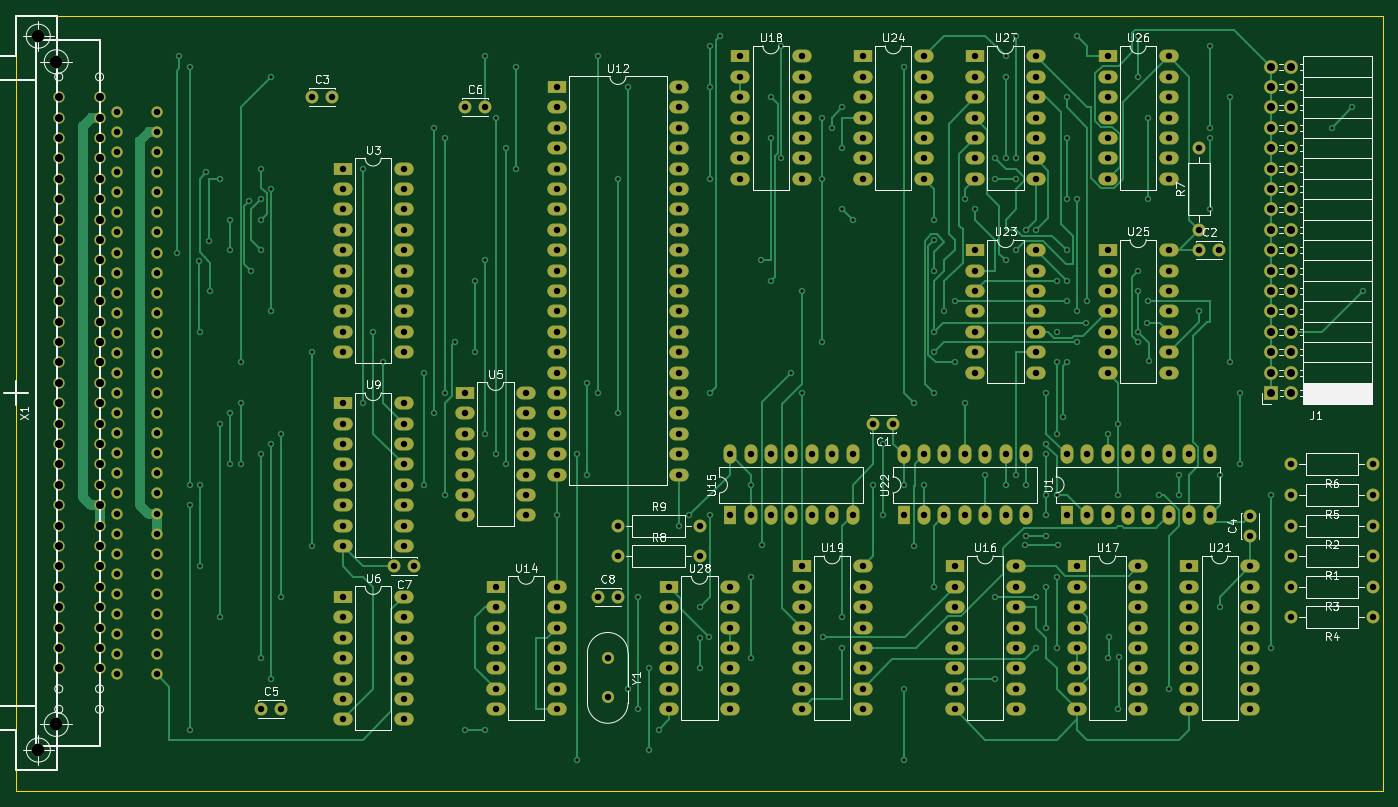
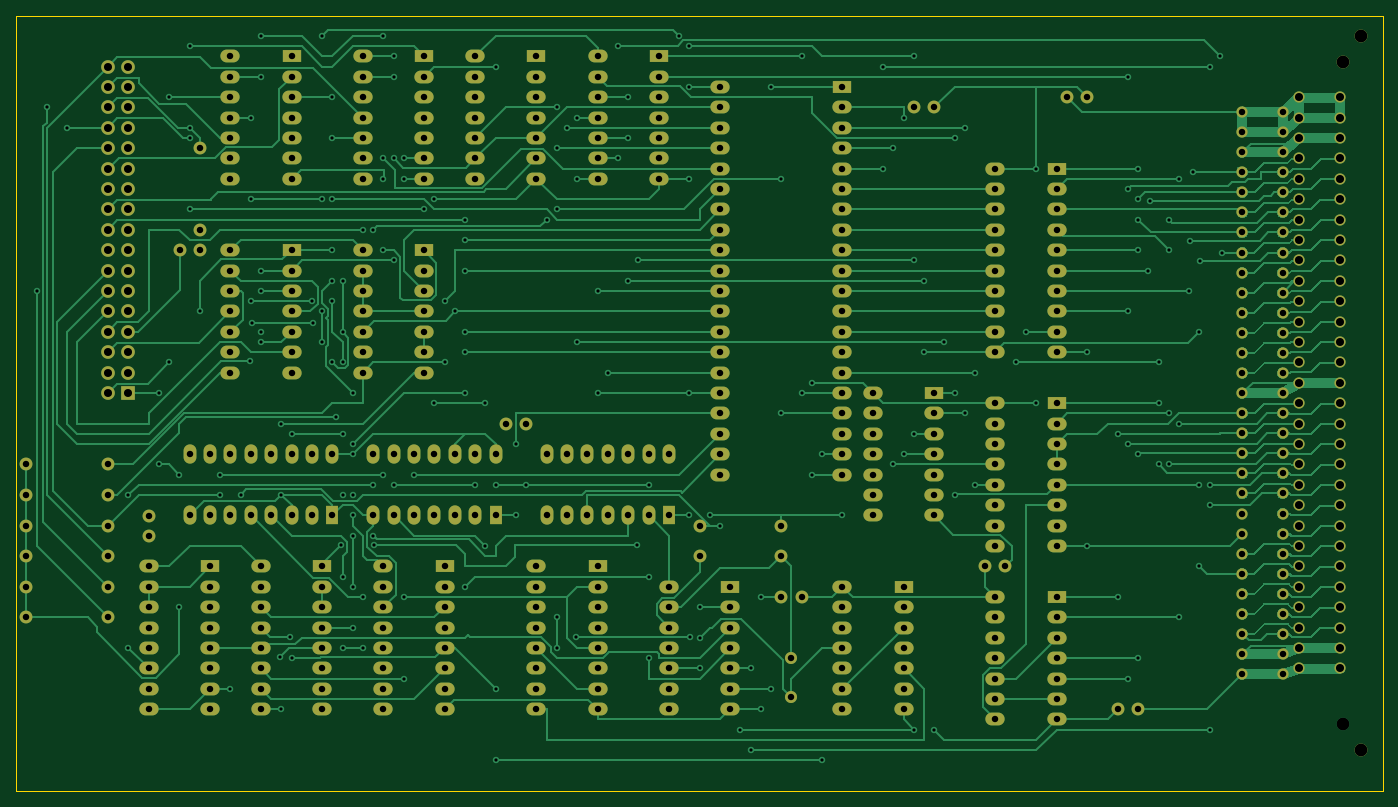
Circuit board: 11 layer files. Board 170.2 x 96.5 mm.
- bottom_copper: fdc01-B_Cu.gbr (373199 bytes)
- bottom_mask: fdc01-B_Mask.gbr (15386 bytes)
- paste: fdc01-B_Paste.gbr (473 bytes)
- bottom_silk: fdc01-B_SilkS.gbr (474 bytes)
- outline: fdc01-Edge_Cuts.gbr (816 bytes)
- top_copper: fdc01-F_Cu.gbr (80385 bytes)
- top_mask: fdc01-F_Mask.gbr (15386 bytes)
- paste: fdc01-F_Paste.gbr (473 bytes)
- top_silk: fdc01-F_SilkS.gbr (52907 bytes)
- drill: fdc01-NPTH.drl (284 bytes)
- drill: fdc01-PTH.drl (9762 bytes)

=== bottom_copper: fdc01-B_Cu.gbr (373199 bytes, source omitted) ===
=== bottom_mask: fdc01-B_Mask.gbr (15386 bytes, source omitted) ===
=== paste: fdc01-B_Paste.gbr ===
%TF.GenerationSoftware,KiCad,Pcbnew,(5.1.10)-1*%
%TF.CreationDate,2022-01-23T14:02:00+01:00*%
%TF.ProjectId,fdc01,66646330-312e-46b6-9963-61645f706362,rev?*%
%TF.SameCoordinates,Original*%
%TF.FileFunction,Paste,Bot*%
%TF.FilePolarity,Positive*%
%FSLAX46Y46*%
G04 Gerber Fmt 4.6, Leading zero omitted, Abs format (unit mm)*
G04 Created by KiCad (PCBNEW (5.1.10)-1) date 2022-01-23 14:02:00*
%MOMM*%
%LPD*%
G01*
G04 APERTURE LIST*
G04 APERTURE END LIST*
M02*

=== bottom_silk: fdc01-B_SilkS.gbr ===
%TF.GenerationSoftware,KiCad,Pcbnew,(5.1.10)-1*%
%TF.CreationDate,2022-01-23T14:02:01+01:00*%
%TF.ProjectId,fdc01,66646330-312e-46b6-9963-61645f706362,rev?*%
%TF.SameCoordinates,Original*%
%TF.FileFunction,Legend,Bot*%
%TF.FilePolarity,Positive*%
%FSLAX46Y46*%
G04 Gerber Fmt 4.6, Leading zero omitted, Abs format (unit mm)*
G04 Created by KiCad (PCBNEW (5.1.10)-1) date 2022-01-23 14:02:01*
%MOMM*%
%LPD*%
G01*
G04 APERTURE LIST*
G04 APERTURE END LIST*
M02*

=== outline: fdc01-Edge_Cuts.gbr ===
%TF.GenerationSoftware,KiCad,Pcbnew,(5.1.10)-1*%
%TF.CreationDate,2022-01-23T14:02:01+01:00*%
%TF.ProjectId,fdc01,66646330-312e-46b6-9963-61645f706362,rev?*%
%TF.SameCoordinates,Original*%
%TF.FileFunction,Profile,NP*%
%FSLAX46Y46*%
G04 Gerber Fmt 4.6, Leading zero omitted, Abs format (unit mm)*
G04 Created by KiCad (PCBNEW (5.1.10)-1) date 2022-01-23 14:02:01*
%MOMM*%
%LPD*%
G01*
G04 APERTURE LIST*
%TA.AperFunction,Profile*%
%ADD10C,0.050000*%
%TD*%
G04 APERTURE END LIST*
D10*
X208280000Y-59690000D02*
X208280000Y-60960000D01*
X38100000Y-59690000D02*
X208280000Y-59690000D01*
X38100000Y-60960000D02*
X38100000Y-59690000D01*
X38100000Y-156210000D02*
X38100000Y-60960000D01*
X208280000Y-156210000D02*
X208280000Y-60960000D01*
X38100000Y-156210000D02*
X208280000Y-156210000D01*
M02*

=== top_copper: fdc01-F_Cu.gbr (80385 bytes, source omitted) ===
=== top_mask: fdc01-F_Mask.gbr (15386 bytes, source omitted) ===
=== paste: fdc01-F_Paste.gbr ===
%TF.GenerationSoftware,KiCad,Pcbnew,(5.1.10)-1*%
%TF.CreationDate,2022-01-23T14:02:00+01:00*%
%TF.ProjectId,fdc01,66646330-312e-46b6-9963-61645f706362,rev?*%
%TF.SameCoordinates,Original*%
%TF.FileFunction,Paste,Top*%
%TF.FilePolarity,Positive*%
%FSLAX46Y46*%
G04 Gerber Fmt 4.6, Leading zero omitted, Abs format (unit mm)*
G04 Created by KiCad (PCBNEW (5.1.10)-1) date 2022-01-23 14:02:00*
%MOMM*%
%LPD*%
G01*
G04 APERTURE LIST*
G04 APERTURE END LIST*
M02*

=== top_silk: fdc01-F_SilkS.gbr (52907 bytes, source omitted) ===
=== drill: fdc01-NPTH.drl ===
M48
; DRILL file {KiCad (5.1.10)-1} date 01/23/22 14:01:58
; FORMAT={-:-/ absolute / inch / decimal}
; #@! TF.CreationDate,2022-01-23T14:01:58+01:00
; #@! TF.GenerationSoftware,Kicad,Pcbnew,(5.1.10)-1
; #@! TF.FileFunction,NonPlated,1,2,NPTH
FMAT,2
INCH
%
G90
G05
T0
M30

=== drill: fdc01-PTH.drl (9762 bytes, source omitted) ===
